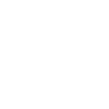
t = 0.00 s
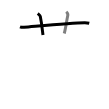
t = 2.50 s
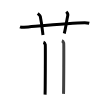
t = 4.75 s
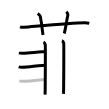
t = 7.25 s
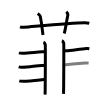
t = 9.50 s
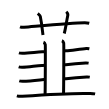
t = 12.00 s

The animated SVG that drew these frames (rendered in a browser with its animation timeline set to each time). Animation: 12 SMIL elements (animate=12); one cycle of 12.00 s.

<svg width="109px" height="109px" viewBox="0 0 px 109px" xmlns="http://www.w3.org/2000/svg" xmlns:xlink="http://www.w3.org/1999/xlink" xml:space="preserve" version="1.1"  baseProfile="full">
<path d="M20,26.77c1.29,0.53,2.8,0.63,4.1,0.53C36,26.33,71,22.83,84.72,22.76c2.16-0.01,3.45,0.25,4.53,0.51" style="fill:none;stroke:black;stroke-width:3;opacity:0">
  <animate attributeType="CSS" attributeName="opacity" from="0" to="1" begin="0s" dur="1s" repeatCount="Indefinite" fill="freeze" />
</path>
<path d="M37.75,13.5c1.75,1.43,2.31,1.87,2.5,2.75C42,24.5,42.5,32,43,35" style="fill:none;stroke:black;stroke-width:3;opacity:0">
  <animate attributeType="CSS" attributeName="opacity" from="0" to="1" begin="1s" dur="1s" repeatCount="Indefinite" fill="freeze" />
</path>
<path d="M66.25,11.75c1.12,1,1.87,2.52,1.5,4c-1.12,4.5-1.88,12-3.5,17.75" style="fill:none;stroke:black;stroke-width:3;opacity:0">
  <animate attributeType="CSS" attributeName="opacity" from="0" to="1" begin="2s" dur="1s" repeatCount="Indefinite" fill="freeze" />
</path>
<path d="M43.46,42.22c1.01,0.37,1.61,1.66,1.81,2.39c0.2,0.74,0,45.38-0.2,49.99" style="fill:none;stroke:black;stroke-width:3;opacity:0">
  <animate attributeType="CSS" attributeName="opacity" from="0" to="1" begin="3s" dur="1s" repeatCount="Indefinite" fill="freeze" />
</path>
<path d="M61.9,40.75c1.01,0.37,1.62,1.66,1.82,2.39c0.2,0.74,0,46.12-0.2,50.72" style="fill:none;stroke:black;stroke-width:3;opacity:0">
  <animate attributeType="CSS" attributeName="opacity" from="0" to="1" begin="4s" dur="1s" repeatCount="Indefinite" fill="freeze" />
</path>
<path d="M18.95,52.9c0.87,0.28,2.46,0.28,3.34,0.28c7.09-0.02,13.42-1.12,19.87-1.39c1.45-0.06,2.12-0.1,3.04-0.1" style="fill:none;stroke:black;stroke-width:3;opacity:0">
  <animate attributeType="CSS" attributeName="opacity" from="0" to="1" begin="5s" dur="1s" repeatCount="Indefinite" fill="freeze" />
</path>
<path d="M18.68,66.9c0.87,0.28,2.46,0.28,3.33,0.28c7.09-0.02,13.46-1.49,19.91-1.76c1.45-0.06,2.12-0.1,3.04-0.1" style="fill:none;stroke:black;stroke-width:3;opacity:0">
  <animate attributeType="CSS" attributeName="opacity" from="0" to="1" begin="6s" dur="1s" repeatCount="Indefinite" fill="freeze" />
</path>
<path d="M19.29,80.89c0.87,0.28,2.46,0.28,3.33,0.28c7.08-0.02,12.12-0.68,19.3-1.49c1.43-0.16,2.12-0.1,3.04-0.1" style="fill:none;stroke:black;stroke-width:3;opacity:0">
  <animate attributeType="CSS" attributeName="opacity" from="0" to="1" begin="7s" dur="1s" repeatCount="Indefinite" fill="freeze" />
</path>
<path d="M64.11,50.88c1.16,0,1.08-0.01,1.94-0.09c5.54-0.49,14.97-1.81,20.26-2.26c1.44-0.12,2.32,0.13,3.05,0.27" style="fill:none;stroke:black;stroke-width:3;opacity:0">
  <animate attributeType="CSS" attributeName="opacity" from="0" to="1" begin="8s" dur="1s" repeatCount="Indefinite" fill="freeze" />
</path>
<path d="M63.87,64.77c1.16,0,1.08-0.01,1.95-0.09c5.54-0.49,14.43-1.3,19.72-1.76c1.44-0.12,2.32,0.13,3.04,0.27" style="fill:none;stroke:black;stroke-width:3;opacity:0">
  <animate attributeType="CSS" attributeName="opacity" from="0" to="1" begin="9s" dur="1s" repeatCount="Indefinite" fill="freeze" />
</path>
<path d="M64.11,78.76c1.16,0,1.08-0.01,1.94-0.09c5.54-0.49,15.36-1.31,20.65-1.76c1.44-0.12,2.32,0.13,3.05,0.27" style="fill:none;stroke:black;stroke-width:3;opacity:0">
  <animate attributeType="CSS" attributeName="opacity" from="0" to="1" begin="10s" dur="1s" repeatCount="Indefinite" fill="freeze" />
</path>
<path d="M16.86,95.85c1.44,0.4,4.08,0.5,5.51,0.4c18.57-1.28,52.65-3.31,67.73-2.75c2.39,0.09,3.83,0.19,5.03,0.39" style="fill:none;stroke:black;stroke-width:3;opacity:0">
  <animate attributeType="CSS" attributeName="opacity" from="0" to="1" begin="11s" dur="1s" repeatCount="Indefinite" fill="freeze" />
</path>
</svg>
